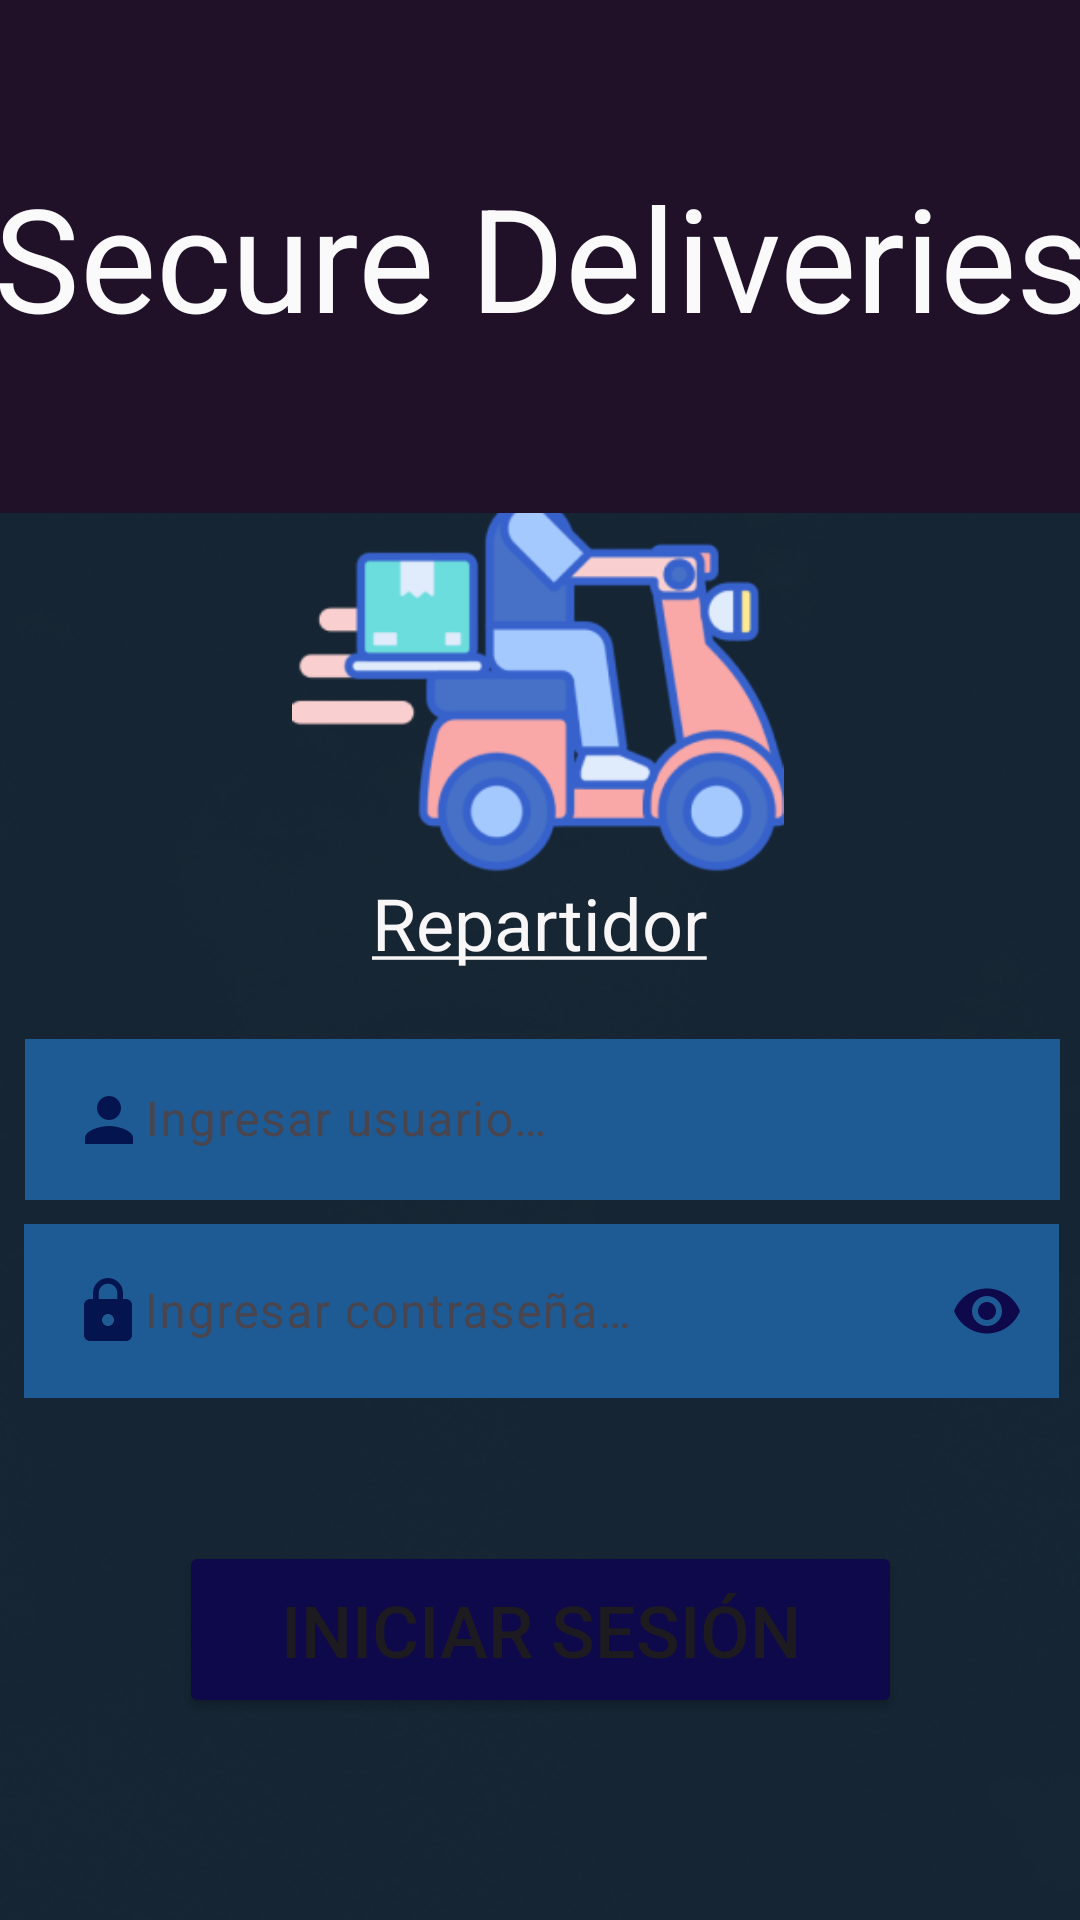

Layout XML and referenced resources for this Android screen:
<!-- AndroidManifest.xml: application theme Theme.SecureDeliveries -->
<!-- res/layout/activity_login_repartidor.xml -->
<?xml version="1.0" encoding="utf-8"?>
<androidx.constraintlayout.widget.ConstraintLayout xmlns:android="http://schemas.android.com/apk/res/android"
    xmlns:app="http://schemas.android.com/apk/res-auto"
    xmlns:tools="http://schemas.android.com/tools"
    android:layout_width="match_parent"
    android:layout_height="match_parent"
    android:background="@drawable/fondo"
    tools:context=".LoginRepartidor">

    <ImageView
        android:id="@+id/btn_repartidor2"
        android:layout_width="164dp"
        android:layout_height="177dp"
        android:clickable="true"
        android:contentDescription="@string/usuario_img_repartidor"
        app:layout_constraintBottom_toBottomOf="parent"
        app:layout_constraintHorizontal_bias="0.497"
        app:layout_constraintLeft_toLeftOf="parent"
        app:layout_constraintRight_toRightOf="parent"
        app:layout_constraintTop_toTopOf="parent"
        app:layout_constraintVertical_bias="0.263"
        app:srcCompat="@drawable/usuario_repartidor" />

    <Button
        android:id="@+id/btn_login_repartidor"
        android:layout_width="241dp"
        android:layout_height="59dp"
        android:backgroundTint="#0E094B"
        android:text="@string/usuario_inicio_sesion"
        android:textSize="24sp"
        app:layout_constraintBottom_toBottomOf="parent"
        app:layout_constraintLeft_toLeftOf="parent"
        app:layout_constraintRight_toRightOf="parent"
        app:layout_constraintTop_toTopOf="parent"
        app:layout_constraintVertical_bias="0.884" />

    <TextView
        android:id="@+id/textView12"
        android:layout_width="160dp"
        android:layout_height="42dp"
        android:text="@string/usuario_repartidor"
        android:textAlignment="center"
        android:textColor="#F8F6F6"
        android:textSize="24sp"
        app:layout_constraintBottom_toBottomOf="parent"
        app:layout_constraintHorizontal_bias="0.498"
        app:layout_constraintLeft_toLeftOf="parent"
        app:layout_constraintRight_toRightOf="parent"
        app:layout_constraintTop_toTopOf="parent"
        app:layout_constraintVertical_bias="0.487" />

    <com.google.android.material.textfield.TextInputLayout
        android:layout_width="345dp"
        android:layout_height="59dp"
        app:layout_constraintBottom_toBottomOf="parent"
        app:layout_constraintHorizontal_bias="0.545"
        app:layout_constraintLeft_toLeftOf="parent"
        app:layout_constraintRight_toRightOf="parent"
        app:layout_constraintTop_toTopOf="parent"
        app:layout_constraintVertical_bias="0.587">


        <com.google.android.material.textfield.TextInputEditText
            android:id="@+id/repartidor_usuario"
            android:layout_width="match_parent"
            android:layout_height="wrap_content"
            android:background="#1E5B94"
            android:drawableStart="@drawable/baseline_person_24"
            android:hint="@string/usuario_usuario"
            android:inputType="textPersonName"
            android:textColor="#FFFFFF"
            android:textColorHighlight="#E1C0C0"
            android:textColorHint="#EAE2E2"
            app:layout_constraintBottom_toBottomOf="parent"
            app:layout_constraintLeft_toLeftOf="parent"
            app:layout_constraintRight_toRightOf="parent"
            app:layout_constraintTop_toTopOf="parent" />
    </com.google.android.material.textfield.TextInputLayout>

    <com.google.android.material.textfield.TextInputLayout
        android:layout_width="345dp"
        android:layout_height="68dp"
        app:layout_constraintBottom_toBottomOf="parent"
        app:layout_constraintHorizontal_bias="0.523"
        app:layout_constraintLeft_toLeftOf="parent"
        app:layout_constraintRight_toRightOf="parent"
        app:layout_constraintTop_toTopOf="parent"
        app:layout_constraintVertical_bias="0.704"
        app:passwordToggleEnabled="true"
        app:passwordToggleTint="#0E094B">


        <com.google.android.material.textfield.TextInputEditText
            android:id="@+id/repartidor_password"
            android:layout_width="match_parent"
            android:layout_height="wrap_content"
            android:background="#1E5B94"
            android:drawableStart="@drawable/baseline_lock_24"
            android:hint="@string/usuario_password"
            android:inputType="textPassword"
            android:textColor="#FFFFFF"
            android:textColorHint="#EAE2E2"
            app:layout_constraintBottom_toBottomOf="parent"
            app:layout_constraintLeft_toLeftOf="parent"
            app:layout_constraintRight_toRightOf="parent"
            app:layout_constraintTop_toTopOf="parent" />

    </com.google.android.material.textfield.TextInputLayout>

    <TextView
        android:id="@+id/textView11"
        android:layout_width="409dp"
        android:layout_height="171dp"
        android:background="#201129"
        android:gravity="center"
        android:text="@string/app_name"
        android:textColor="#FAFAFA"
        android:textSize="48sp"
        app:layout_constraintBottom_toBottomOf="parent"
        app:layout_constraintLeft_toLeftOf="parent"
        app:layout_constraintRight_toRightOf="parent"
        app:layout_constraintTop_toTopOf="parent"
        app:layout_constraintVertical_bias="0.0"
        tools:ignore="TextSizeCheck" />
</androidx.constraintlayout.widget.ConstraintLayout>
<!-- resources referenced by this layout -->
<resources>
  <!-- drawable baseline_lock_24 (drawable) -->
  <vector android:height="24dp" android:tint="#04144E"
      android:viewportHeight="24" android:viewportWidth="24"
      android:width="24dp" xmlns:android="http://schemas.android.com/apk/res/android">
      <path android:fillColor="@android:color/white" android:pathData="M18,8h-1L17,6c0,-2.76 -2.24,-5 -5,-5S7,3.24 7,6v2L6,8c-1.1,0 -2,0.9 -2,2v10c0,1.1 0.9,2 2,2h12c1.1,0 2,-0.9 2,-2L20,10c0,-1.1 -0.9,-2 -2,-2zM12,17c-1.1,0 -2,-0.9 -2,-2s0.9,-2 2,-2 2,0.9 2,2 -0.9,2 -2,2zM15.1,8L8.9,8L8.9,6c0,-1.71 1.39,-3.1 3.1,-3.1 1.71,0 3.1,1.39 3.1,3.1v2z"/>
  </vector>
  <!-- drawable baseline_person_24 (drawable) -->
  <vector android:height="24dp" android:tint="#04144E"
      android:viewportHeight="24" android:viewportWidth="24"
      android:width="24dp" xmlns:android="http://schemas.android.com/apk/res/android">
      <path android:fillColor="@android:color/white" android:pathData="M12,12c2.21,0 4,-1.79 4,-4s-1.79,-4 -4,-4 -4,1.79 -4,4 1.79,4 4,4zM12,14c-2.67,0 -8,1.34 -8,4v2h16v-2c0,-2.66 -5.33,-4 -8,-4z"/>
  </vector>
  <!-- drawable fondo: png bitmap (drawable, 229939 bytes) -->
  <!-- drawable usuario_repartidor: png bitmap (drawable, 22864 bytes) -->
  <string name="app_name">Secure Deliveries</string>
  <string name="usuario_img_repartidor"><u>Imagen Repartidor</u></string>
  <string name="usuario_inicio_sesion">Iniciar sesión</string>
  <string name="usuario_password">Ingresar contraseña…</string>
  <string name="usuario_repartidor"><u>Repartidor</u></string>
  <string name="usuario_usuario">Ingresar usuario…</string>
  <style name="Theme.SecureDeliveries" parent="Base.Theme.SecureDeliveries" />
  <style name="Base.Theme.SecureDeliveries" parent="Theme.Material3.DayNight.NoActionBar">
          
          
      </style>
</resources>
